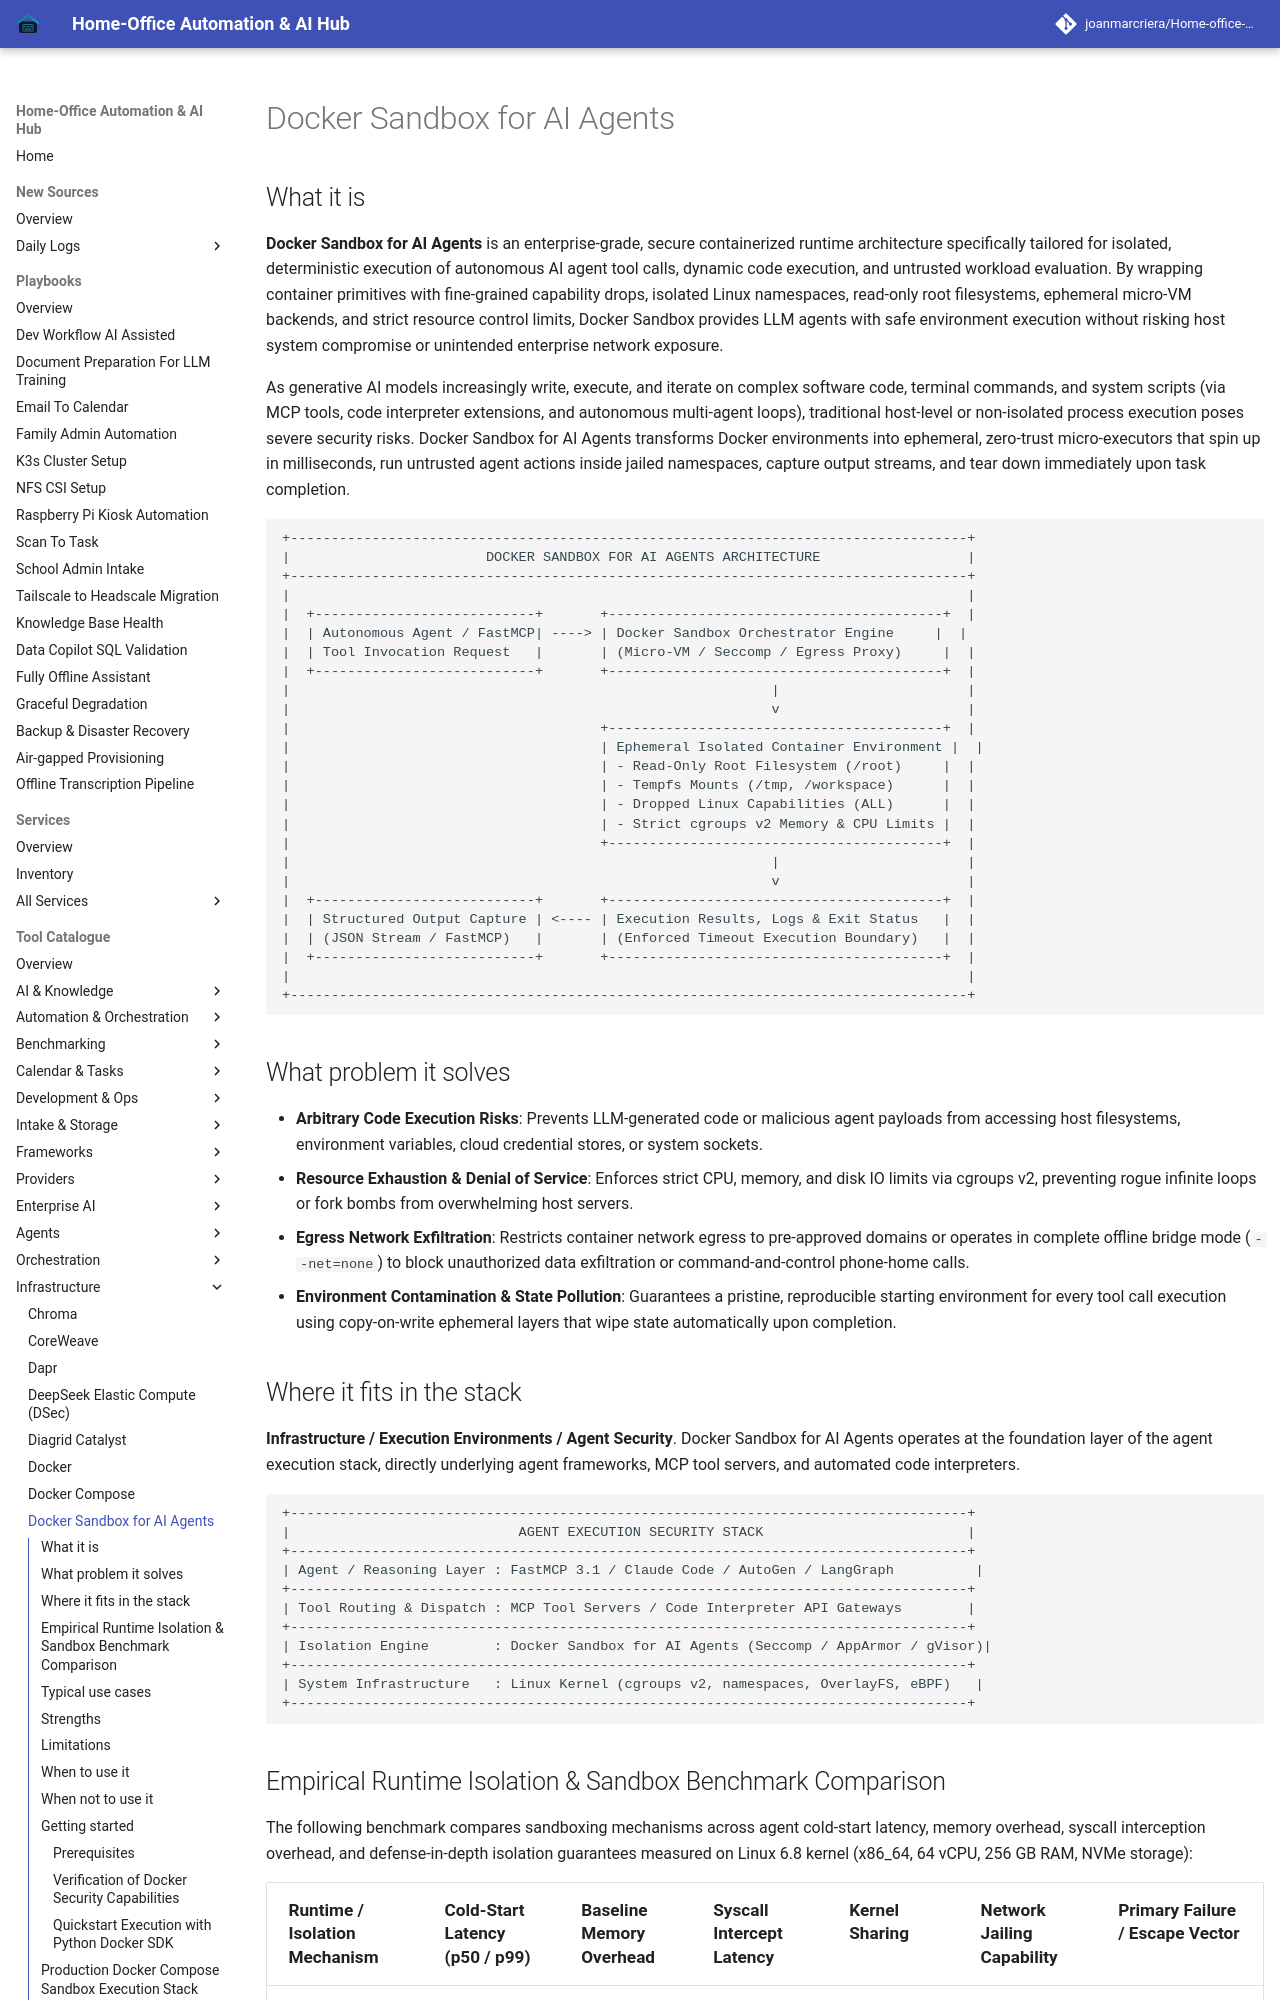

repository: joanmarcriera/Home-office-automations · page: tools/infrastructure/docker-sandbox-ai-agent/index.html · generator: mkdocs

# Docker Sandbox for AI Agents

## What it is
**Docker Sandbox for AI Agents** is an enterprise-grade, secure containerized runtime architecture specifically tailored for isolated, deterministic execution of autonomous AI agent tool calls, dynamic code execution, and untrusted workload evaluation. By wrapping container primitives with fine-grained capability drops, isolated Linux namespaces, read-only root filesystems, ephemeral micro-VM backends, and strict resource control limits, Docker Sandbox provides LLM agents with safe environment execution without risking host system compromise or unintended enterprise network exposure.

As generative AI models increasingly write, execute, and iterate on complex software code, terminal commands, and system scripts (via MCP tools, code interpreter extensions, and autonomous multi-agent loops), traditional host-level or non-isolated process execution poses severe security risks. Docker Sandbox for AI Agents transforms Docker environments into ephemeral, zero-trust micro-executors that spin up in milliseconds, run untrusted agent actions inside jailed namespaces, capture output streams, and tear down immediately upon task completion.

```
+-----------------------------------------------------------------------------------+
|                        DOCKER SANDBOX FOR AI AGENTS ARCHITECTURE                  |
+-----------------------------------------------------------------------------------+
|                                                                                   |
|  +---------------------------+       +-----------------------------------------+  |
|  | Autonomous Agent / FastMCP| ----> | Docker Sandbox Orchestrator Engine     |  |
|  | Tool Invocation Request   |       | (Micro-VM / Seccomp / Egress Proxy)     |  |
|  +---------------------------+       +-----------------------------------------+  |
|                                                           |                       |
|                                                           v                       |
|                                      +-----------------------------------------+  |
|                                      | Ephemeral Isolated Container Environment |  |
|                                      | - Read-Only Root Filesystem (/root)     |  |
|                                      | - Tempfs Mounts (/tmp, /workspace)      |  |
|                                      | - Dropped Linux Capabilities (ALL)      |  |
|                                      | - Strict cgroups v2 Memory & CPU Limits |  |
|                                      +-----------------------------------------+  |
|                                                           |                       |
|                                                           v                       |
|  +---------------------------+       +-----------------------------------------+  |
|  | Structured Output Capture | <---- | Execution Results, Logs & Exit Status   |  |
|  | (JSON Stream / FastMCP)   |       | (Enforced Timeout Execution Boundary)   |  |
|  +---------------------------+       +-----------------------------------------+  |
|                                                                                   |
+-----------------------------------------------------------------------------------+
```
